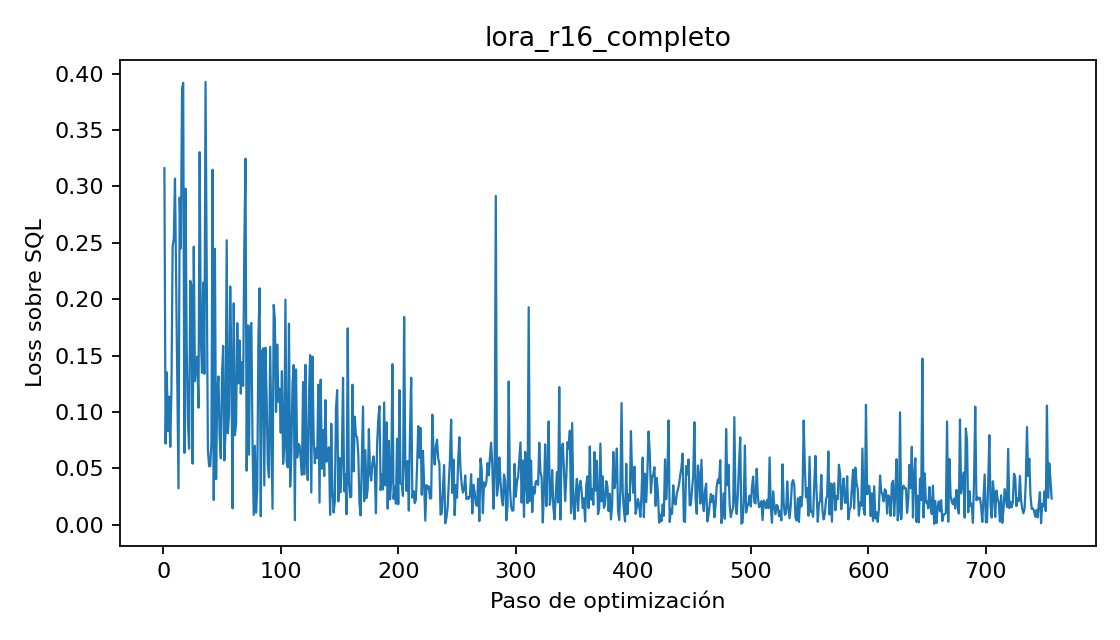

The file beside this chart, header and first rows:
paso, epoca, loss, learning_rate, segundos, tokens, acelerador
1, 0.001323, 0.3162, 8.695652173913044e-06, 2.534, 3927, Tesla T4
2, 0.002646, 0.07189, 1.3043478260869566e-05, 2.144, 4149, Tesla T4
3, 0.00397, 0.1351, 1.739130434782609e-05, 1.916, 3672, Tesla T4
4, 0.005293, 0.08305, 2.173913043478261e-05, 1.933, 3802, Tesla T4
5, 0.006616, 0.1136, 2.608695652173913e-05, 2.317, 3973, Tesla T4
6, 0.007939, 0.06904, 3.0434782608695656e-05, 1.888, 3693, Tesla T4
7, 0.009262, 0.12, 3.478260869565218e-05, 2.015, 3946, Tesla T4
8, 0.01059, 0.2465, 3.91304347826087e-05, 2.2, 4203, Tesla T4
9, 0.01191, 0.254, 4.347826086956522e-05, 2.04, 3807, Tesla T4
10, 0.01323, 0.3069, 4.782608695652174e-05, 2.125, 3963, Tesla T4
11, 0.01456, 0.2144, 5.217391304347826e-05, 2.082, 4017, Tesla T4
12, 0.01588, 0.1224, 5.652173913043478e-05, 2.026, 3896, Tesla T4
13, 0.0172, 0.03223, 6.086956521739131e-05, 2.064, 3942, Tesla T4
14, 0.01852, 0.2901, 6.521739130434783e-05, 2.018, 3910, Tesla T4
15, 0.01985, 0.245, 6.956521739130436e-05, 1.939, 3797, Tesla T4
16, 0.02117, 0.3867, 7.391304347826086e-05, 2.077, 3963, Tesla T4
17, 0.02249, 0.3919, 7.82608695652174e-05, 1.986, 3734, Tesla T4
18, 0.02382, 0.06364, 8.260869565217392e-05, 2.006, 3763, Tesla T4
19, 0.02514, 0.298, 8.695652173913044e-05, 1.873, 3587, Tesla T4
20, 0.02646, 0.1538, 9.130434782608696e-05, 1.855, 3617, Tesla T4
21, 0.02779, 0.09152, 9.565217391304348e-05, 1.942, 3609, Tesla T4
22, 0.02911, 0.06736, 0.0001, 2.095, 4027, Tesla T4
23, 0.03043, 0.2163, 0.0001, 1.893, 3661, Tesla T4
24, 0.03176, 0.2119, 9.986357435197817e-05, 1.986, 3798, Tesla T4
25, 0.03308, 0.05415, 9.972714870395635e-05, 1.947, 3758, Tesla T4
26, 0.0344, 0.2465, 9.959072305593452e-05, 2.114, 4038, Tesla T4
27, 0.03573, 0.1273, 9.945429740791268e-05, 2.193, 4097, Tesla T4
28, 0.03705, 0.1419, 9.931787175989086e-05, 2.016, 3891, Tesla T4
29, 0.03837, 0.149, 9.918144611186904e-05, 1.9, 3561, Tesla T4
30, 0.0397, 0.1038, 9.904502046384721e-05, 2.068, 3959, Tesla T4
31, 0.04102, 0.3304, 9.890859481582539e-05, 2.071, 3985, Tesla T4
32, 0.04234, 0.1653, 9.877216916780355e-05, 2.043, 3872, Tesla T4
33, 0.04367, 0.1347, 9.863574351978172e-05, 2.037, 3826, Tesla T4
34, 0.04499, 0.2147, 9.84993178717599e-05, 1.934, 3629, Tesla T4
35, 0.04631, 0.1338, 9.836289222373807e-05, 1.958, 3795, Tesla T4
36, 0.04763, 0.3928, 9.822646657571623e-05, 2.07, 3938, Tesla T4
37, 0.04896, 0.2254, 9.809004092769441e-05, 1.97, 3750, Tesla T4
38, 0.05028, 0.06664, 9.795361527967258e-05, 1.839, 3434, Tesla T4
39, 0.0516, 0.05197, 9.781718963165076e-05, 1.919, 3744, Tesla T4
40, 0.05293, 0.05184, 9.768076398362894e-05, 2.316, 4318, Tesla T4
41, 0.05425, 0.07314, 9.75443383356071e-05, 1.987, 3786, Tesla T4
42, 0.05557, 0.3148, 9.740791268758527e-05, 2.101, 3947, Tesla T4
43, 0.0569, 0.02193, 9.727148703956345e-05, 2.045, 3847, Tesla T4
44, 0.05822, 0.2447, 9.713506139154161e-05, 2.115, 3969, Tesla T4
45, 0.05954, 0.0403, 9.699863574351978e-05, 1.943, 3734, Tesla T4
46, 0.06087, 0.1195, 9.686221009549796e-05, 2.312, 4210, Tesla T4
47, 0.06219, 0.1314, 9.672578444747613e-05, 1.975, 3832, Tesla T4
48, 0.06351, 0.07805, 9.65893587994543e-05, 1.882, 3349, Tesla T4
49, 0.06484, 0.05877, 9.645293315143247e-05, 1.995, 3753, Tesla T4
50, 0.06616, 0.1325, 9.631650750341065e-05, 1.906, 3614, Tesla T4
51, 0.06748, 0.1586, 9.618008185538882e-05, 2.174, 4054, Tesla T4
52, 0.06881, 0.05697, 9.6043656207367e-05, 2.004, 3762, Tesla T4
53, 0.07013, 0.08205, 9.590723055934516e-05, 1.934, 3672, Tesla T4
54, 0.07145, 0.2522, 9.577080491132333e-05, 2.092, 3819, Tesla T4
55, 0.07278, 0.08116, 9.563437926330151e-05, 1.998, 3695, Tesla T4
56, 0.0741, 0.09826, 9.549795361527968e-05, 2.057, 3864, Tesla T4
57, 0.07542, 0.2112, 9.536152796725784e-05, 1.887, 3425, Tesla T4
58, 0.07674, 0.1454, 9.522510231923602e-05, 1.952, 3711, Tesla T4
59, 0.07807, 0.01446, 9.50886766712142e-05, 2.012, 3771, Tesla T4
60, 0.07939, 0.1964, 9.495225102319237e-05, 2.054, 3897, Tesla T4
... 696 more rows
